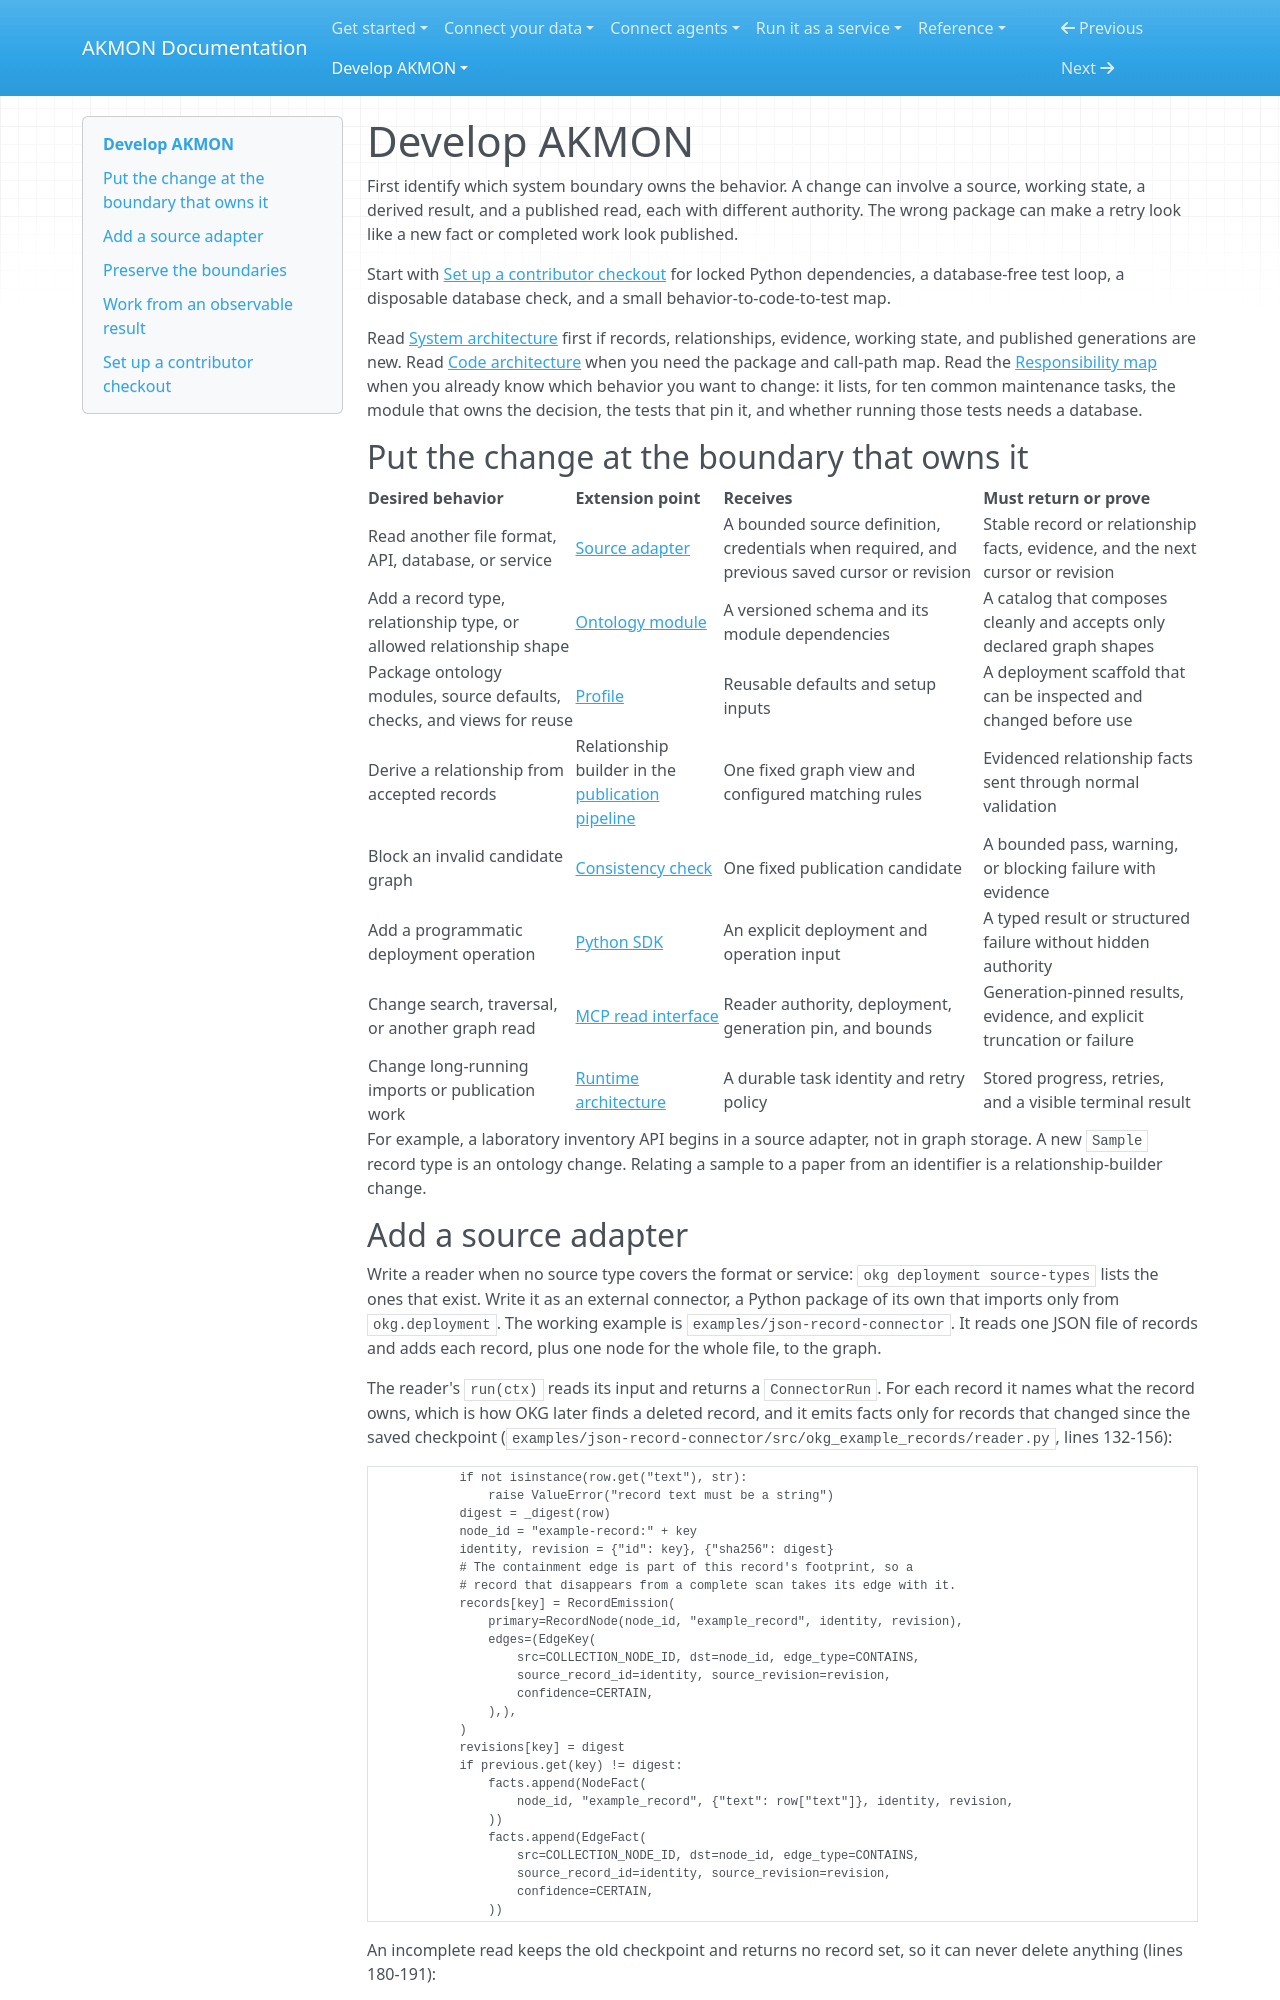

repository: mitdbg/akmon · page: develop/index.html · generator: mkdocs

---
audience: developer
type: overview
canonical_id: develop-home
section: develop
visibility: primary
status: active
owner: documentation
---
# Develop AKMON

First identify which system boundary owns the behavior.
A change can involve a source, working state, a derived result, and a published
read, each with different authority. The wrong package can make a retry look
like a new fact or completed work look published.

Start with [Set up a contributor checkout](#set-up-a-contributor-checkout) for locked Python
dependencies, a database-free test loop, a disposable database check, and a
small behavior-to-code-to-test map.

Read [System architecture](architecture/overview.md) first if records,
relationships, evidence, working state, and published generations are new.
Read [Code architecture](architecture/pipeline.md) when you need the
package and call-path map.
Read the [Responsibility map](architecture/responsibility-map.md) when you
already know which behavior you want to change: it lists, for ten common
maintenance tasks, the module that owns the decision, the tests that pin it,
and whether running those tests needs a database.

## Put the change at the boundary that owns it

| Desired behavior | Extension point | Receives | Must return or prove |
|---|---|---|---|
| Read another file format, API, database, or service | [Source adapter](#add-a-source-adapter) | A bounded source definition, credentials when required, and previous saved cursor or revision | Stable record or relationship facts, evidence, and the next cursor or revision |
| Add a record type, relationship type, or allowed relationship shape | [Ontology module](extensions/ontologies.md) | A versioned schema and its module dependencies | A catalog that composes cleanly and accepts only declared graph shapes |
| Package ontology modules, source defaults, checks, and views for reuse | [Profile](extensions/ontologies.md#profile-contract) | Reusable defaults and setup inputs | A deployment scaffold that can be inspected and changed before use |
| Derive a relationship from accepted records | Relationship builder in the [publication pipeline](architecture/pipeline.md) | One fixed graph view and configured matching rules | Evidenced relationship facts sent through normal validation |
| Block an invalid candidate graph | [Consistency check](extensions/consistency-api.md) | One fixed publication candidate | A bounded pass, warning, or blocking failure with evidence |
| Add a programmatic deployment operation | [Python SDK](sdk/index.md) | An explicit deployment and operation input | A typed result or structured failure without hidden authority |
| Change search, traversal, or another graph read | [MCP read interface](../reference/mcp.md) | Reader authority, deployment, generation pin, and bounds | Generation-pinned results, evidence, and explicit truncation or failure |
| Change long-running imports or publication work | [Runtime architecture](architecture/runtime.md) | A durable task identity and retry policy | Stored progress, retries, and a visible terminal result |

For example, a laboratory inventory API begins in a source adapter, not in
graph storage. A new `Sample` record type is an ontology change. Relating
a sample to a paper from an identifier is a relationship-builder change.
